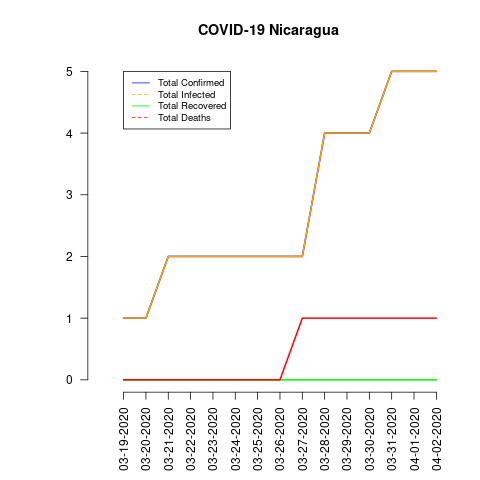

Source data for this figure (header and first rows):
date, total_confirmed, total_deaths, total_recovered, total_infected, mortality_rate, recovery_rate, daily_growth_rate
03-19-2020, 1, 0, 0, 1, 0.0, 0.0, 0
03-20-2020, 1, 0, 0, 1, 0.0, 0.0, 0.0
03-21-2020, 2, 0, 0, 2, 0.0, 0.0, 1.0
03-22-2020, 2, 0, 0, 2, 0.0, 0.0, 0.0
03-23-2020, 2, 0, 0, 2, 0.0, 0.0, 0.0
03-24-2020, 2, 0, 0, 2, 0.0, 0.0, 0.0
03-25-2020, 2, 0, 0, 2, 0.0, 0.0, 0.0
03-26-2020, 2, 0, 0, 2, 0.0, 0.0, 0.0
03-27-2020, 2, 1, 0, 2, 50.0, 0.0, 0.0
03-28-2020, 4, 1, 0, 4, 25.0, 0.0, 1.0
03-29-2020, 4, 1, 0, 4, 25.0, 0.0, 0.0
03-30-2020, 4, 1, 0, 4, 25.0, 0.0, 0.0
03-31-2020, 5, 1, 0, 5, 20.0, 0.0, 0.25
04-01-2020, 5, 1, 0, 5, 20.0, 0.0, 0.0
04-02-2020, 5, 1, 0, 5, 20.0, 0.0, 0.0
